2-way image classification set "data" from GitHub (Cucho145U/fideosDeep); label vocabulary: fried noodles, soup noodles.

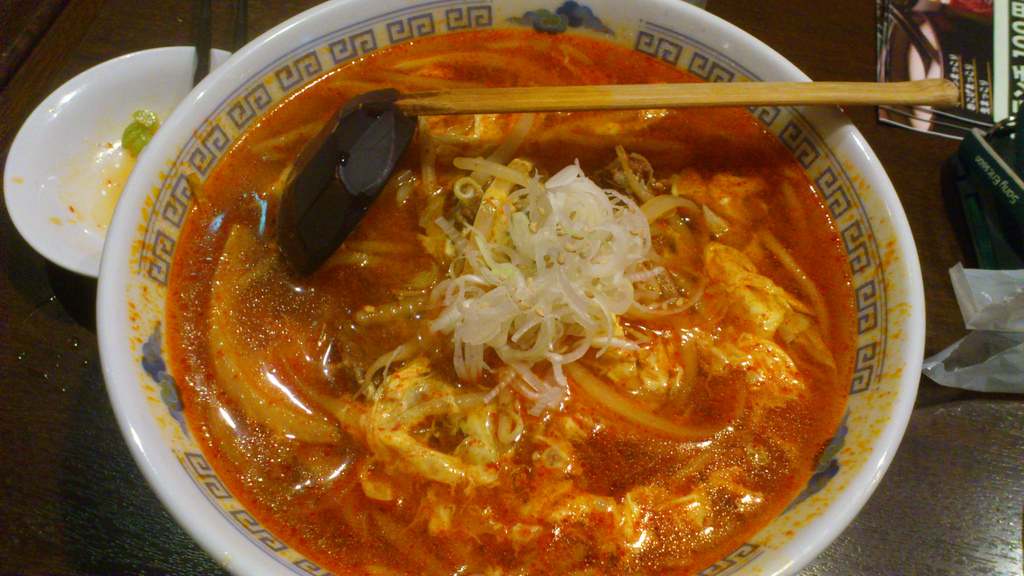
Label: soup noodles

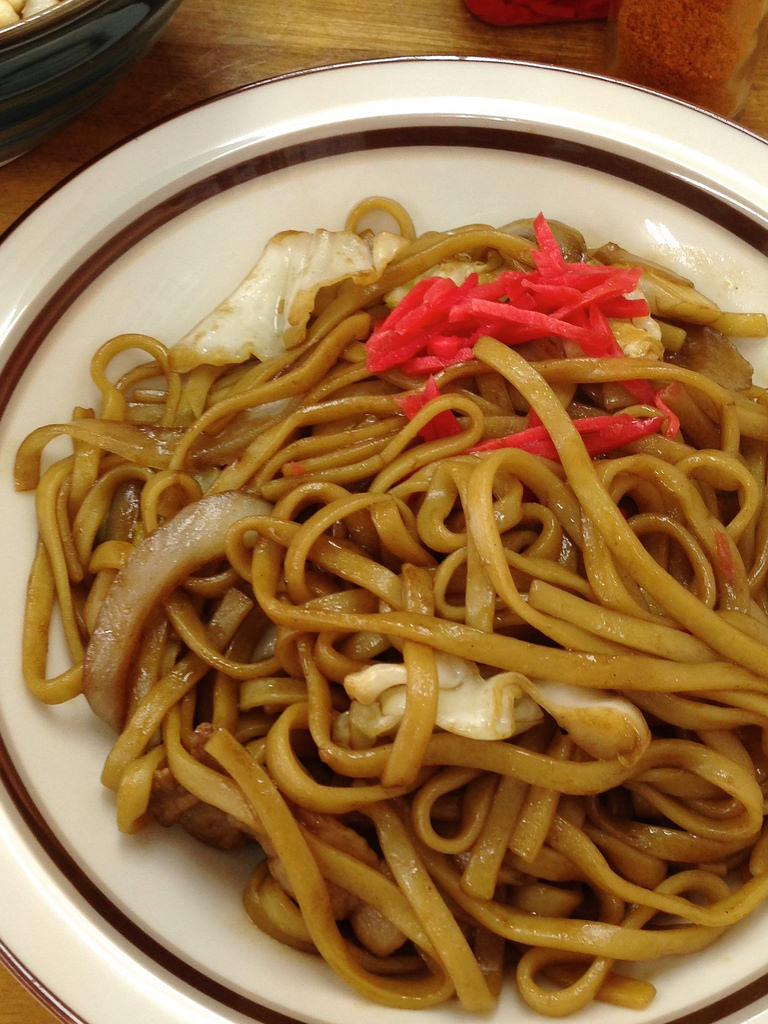
Label: fried noodles

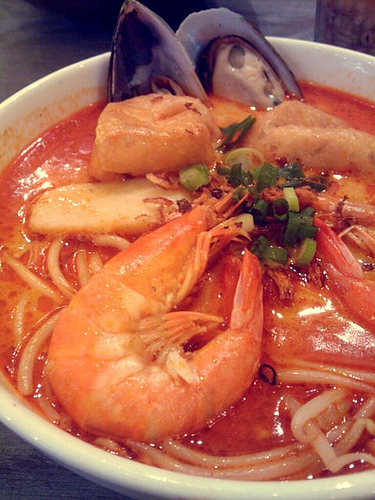
Label: soup noodles

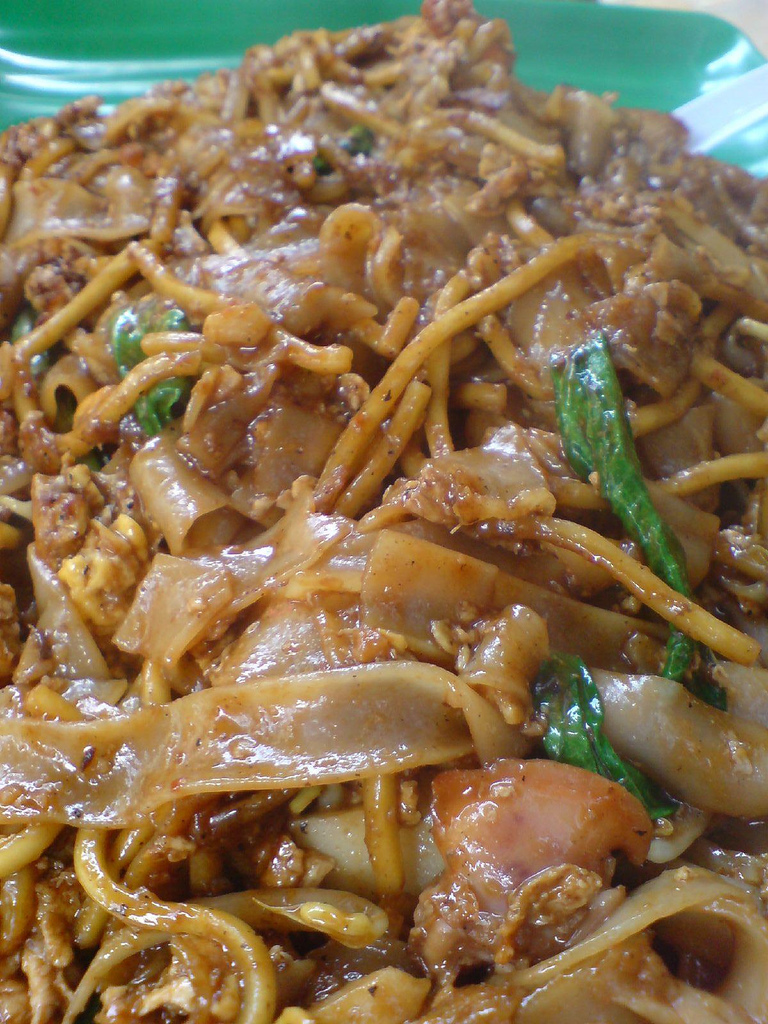
Label: fried noodles

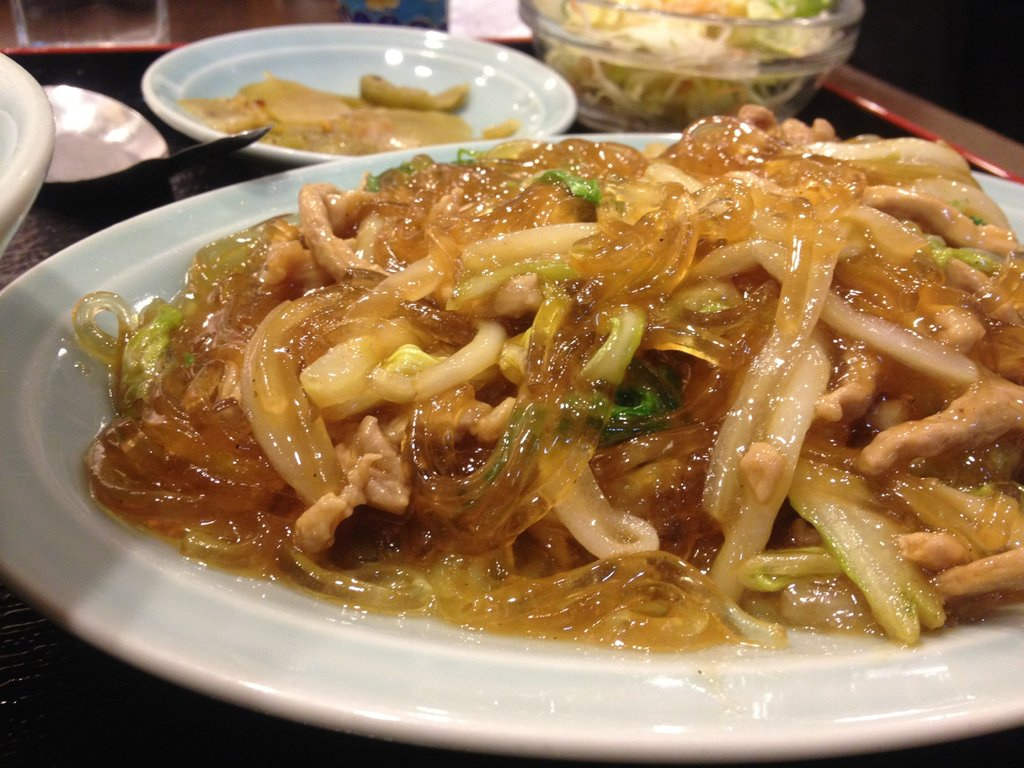
Label: soup noodles

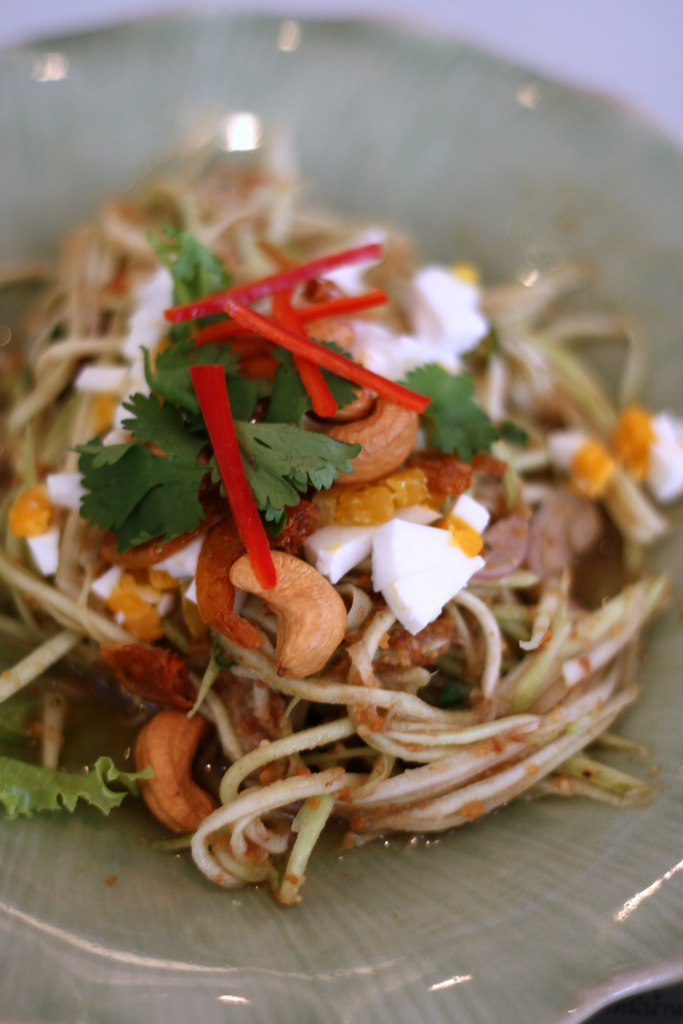
Label: fried noodles
